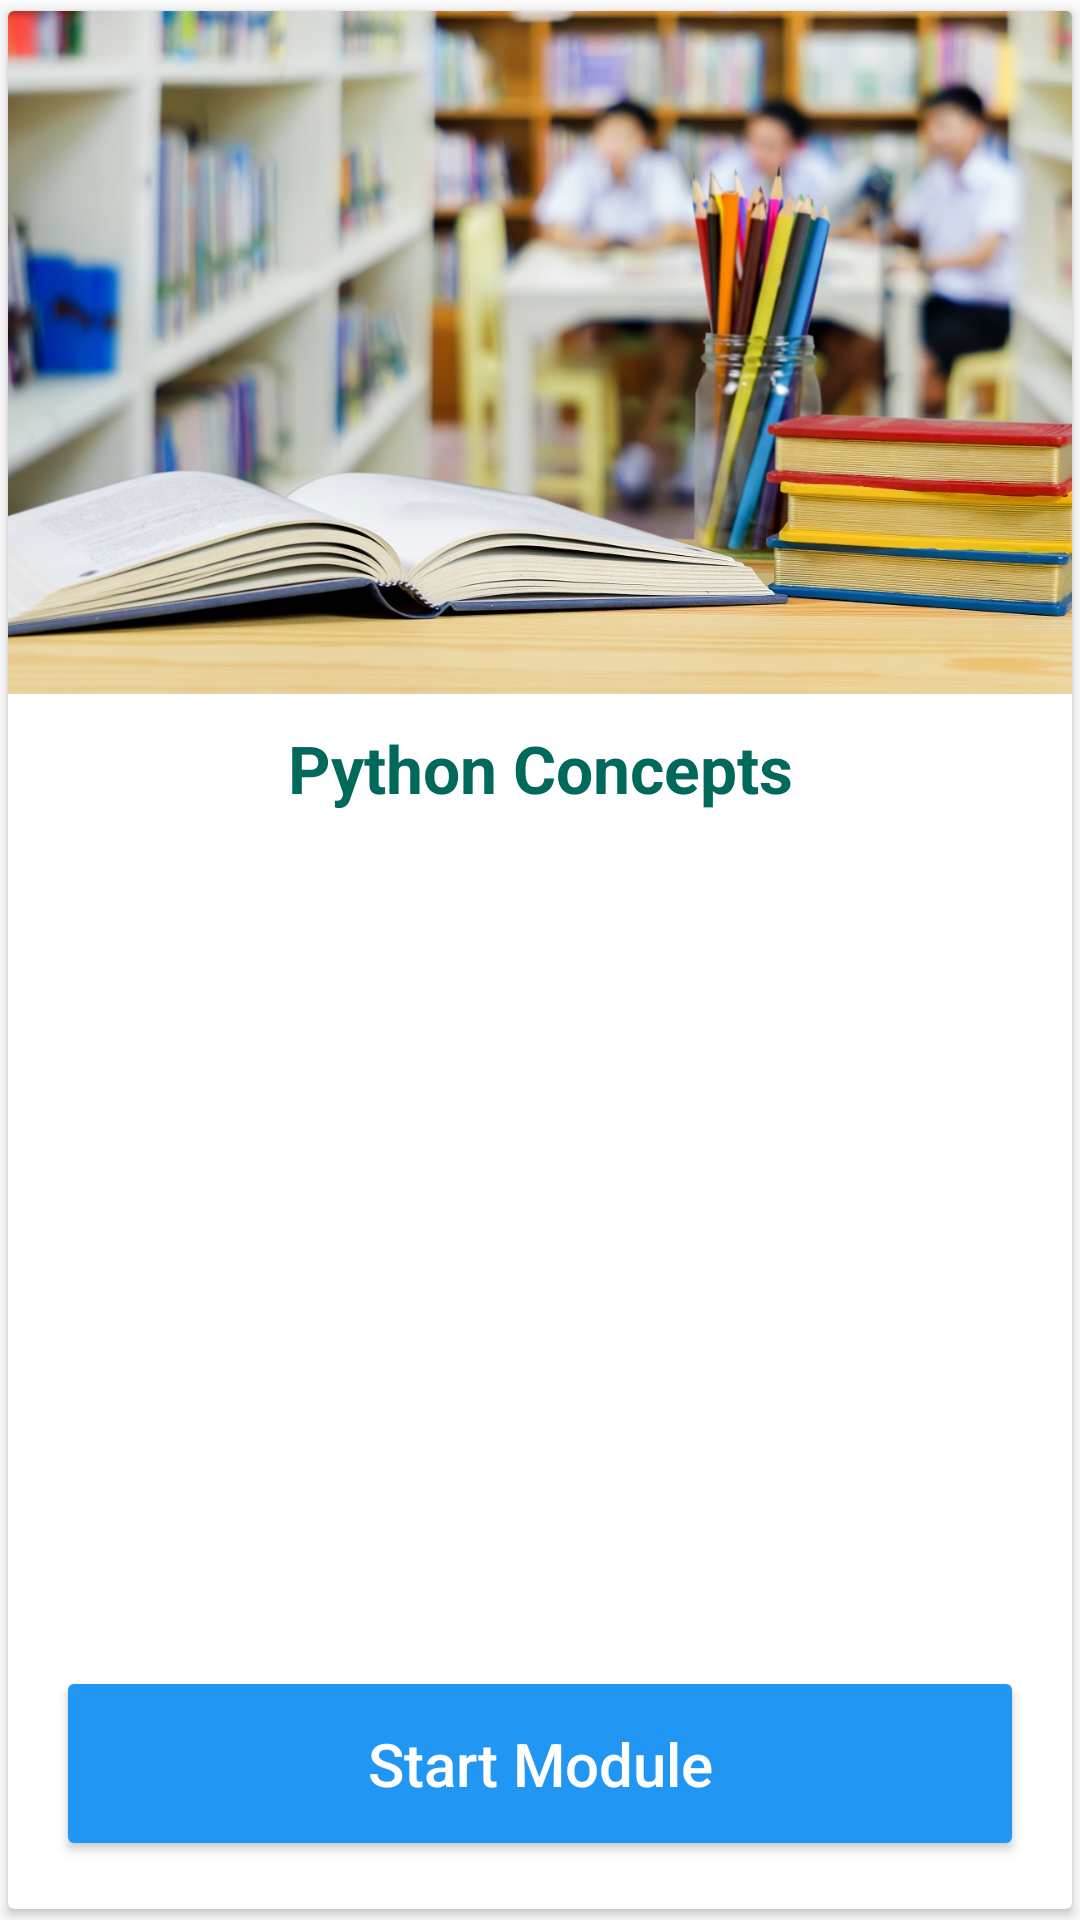

Android layout source for this screen:
<!-- AndroidManifest.xml: application theme AppTheme -->
<!-- res/layout/adapter_2.xml -->
<?xml version="1.0" encoding="utf-8"?>
<androidx.cardview.widget.CardView xmlns:android="http://schemas.android.com/apk/res/android"
    xmlns:app="http://schemas.android.com/apk/res-auto"
    xmlns:tools="http://schemas.android.com/tools"
    android:id="@+id/cardView"
    android:layout_width="match_parent"
    android:focusable="true"
    android:clickable="true"
    android:layout_height="match_parent"
    android:layout_gravity="center"
    app:cardUseCompatPadding="true">


    <FrameLayout
        android:layout_width="match_parent"
        android:layout_height="match_parent">


        <LinearLayout
            android:layout_width="match_parent"
            android:layout_height="match_parent"
            android:gravity="center"
            android:orientation="vertical"

            >
            <ImageView
                android:layout_width="match_parent"
                android:layout_height="0dp"
                android:scaleType="centerCrop"
                android:layout_weight="0.9"
                android:id="@+id/card_image1"
                android:src="@drawable/classroom_1"
                />

            <RelativeLayout
                android:layout_width="match_parent"
                android:layout_height="0dp"
                android:layout_weight="1.6">
                <TextView

                    android:layout_width="match_parent"
                    android:layout_height="wrap_content"
                    tools:text="Learn Section"
                    android:layout_marginRight="40sp"
                    android:layout_marginLeft="40sp"
                    android:gravity="center_horizontal"
                    android:text="Python Concepts"
                    android:layout_marginTop="10dp"
                    android:textColor="#00695C"
                    android:textStyle="bold"
                    android:transitionName="title_python"
                    android:textSize="22dp"
                    android:layout_centerHorizontal="true"
                    android:id="@+id/titleTextView"
                    />
                <TextView
                    android:layout_width="match_parent"
                    android:layout_height="match_parent"
                    android:id="@+id/contentTextView"
                    tools:text="Content"
                    android:layout_centerHorizontal="true"
                    android:fontFamily="sans-serif"
                    android:layout_below="@+id/titleTextView"
                    android:layout_marginTop="15dp"

                    android:layout_marginLeft="25dp"
                    android:lineSpacingExtra="2dp"

                    android:layout_marginBottom="90sp"
                    android:layout_marginRight="25dp"
                    android:gravity="center_horizontal"
                    android:foregroundGravity="center_vertical"
                    app:autoSizeTextType="uniform"
                    app:autoSizeMinTextSize="1sp"

                    />
                <Button
                    android:layout_width="match_parent"
                    android:layout_height="65sp"
                    android:layout_alignParentBottom="true"
                    android:layout_margin="16dp"
                    style="@style/ButtonStyle"
                    android:text="Start Module"
                    android:id="@+id/button_card"
                    android:textAllCaps="false"
                    android:textSize="20sp"/>


            </RelativeLayout>
        </LinearLayout>


    </FrameLayout>


</androidx.cardview.widget.CardView>
<!-- resources referenced by this layout -->
<resources>
  <!-- drawable classroom_1: jpg bitmap (drawable, 309474 bytes) -->
  <style name="ButtonStyle" parent="Base.Widget.AppCompat.Button.Colored">
          <item name="colorButtonNormal">@color/colorAccent</item>
      </style>
  <style name="AppTheme" parent="Theme.AppCompat.Light.DarkActionBar">
          
          <item name="colorPrimary">@color/colorPrimary</item>
  
  
          <item name="colorPrimaryDark">@color/colorPrimaryDark</item>
          <item name="colorAccent">@color/colorAccent</item>
          <item name="android:windowActivityTransitions">true</item>
      </style>
  <color name="colorAccent">#2196F3</color>
  <color name="colorPrimary">#64B5F6</color>
  <color name="colorPrimaryDark">#1976D2</color>
</resources>
